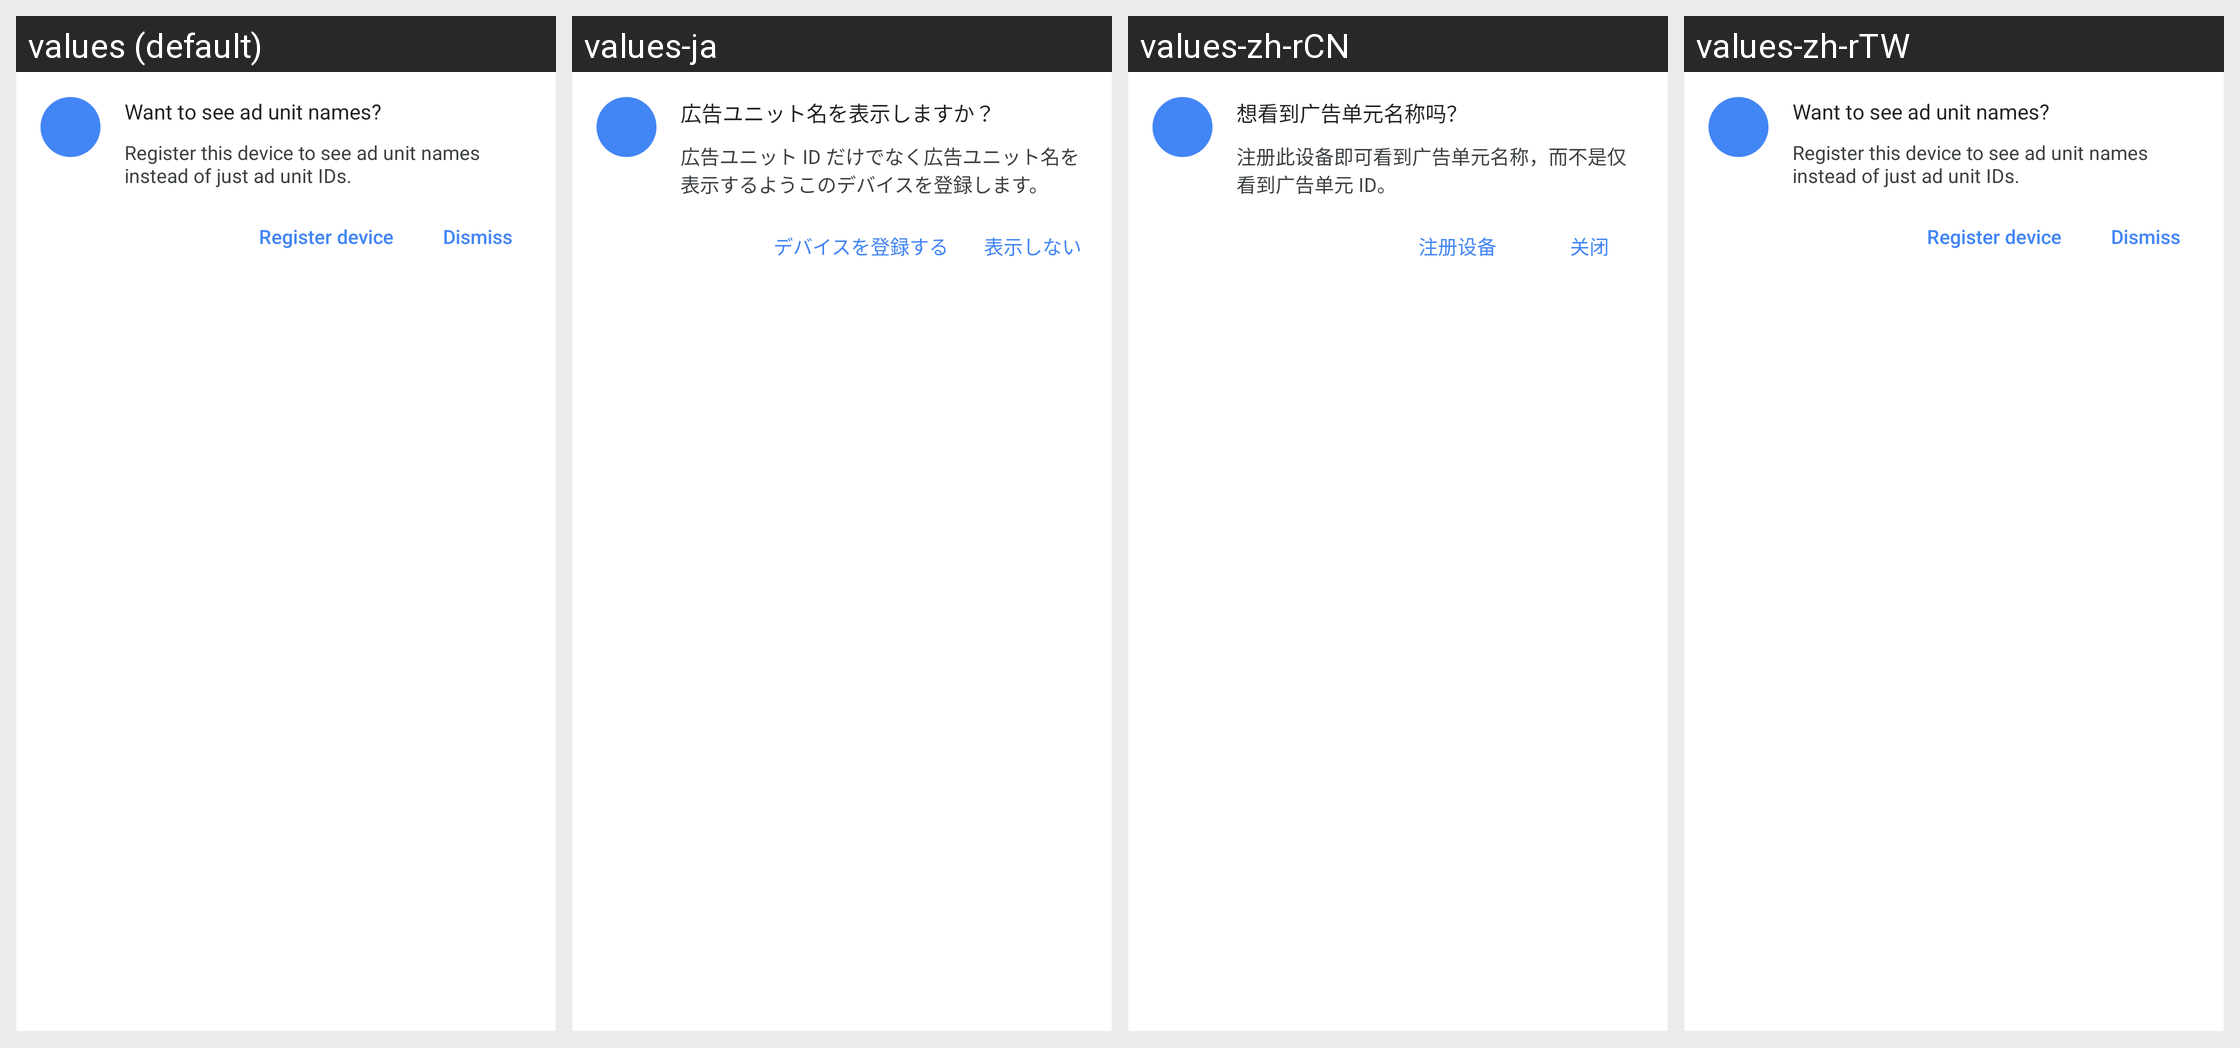

Translations of the strings shown on this Android screen, per locale in the grid:
Android screen res/layout/gmts_view_register_test_device.xml rendered under 4 locales, left to right: values (default), values-ja, values-zh-rCN, values-zh-rTW. Device: Nexus 5 (rendered at 1080×1920; each locale shown at half size, 540×960, under a caption strip naming it); theme Theme.MaterialComponents.DayNight.NoActionBar.
Other locales in the repository, not shown: values-ar, values-de, values-en-rCA, values-en-rGB, values-en-rIN, values-en-rXC, values-es, values-es-rUS, values-fr, values-fr-rCA, values-hi, values-in, values-it, values-ko, values-my, values-pt, values-pt-rBR, values-pt-rPT, values-ru, values-th, values-tr, values-vi, values-zh, values-zh-rHK.
Strings drawn on this screen, with the default value and each locale's value (text and hints the layout hard-codes, and strings that could not be matched under every locale, appear in the picture but are not listed):

gmts_register_device_title
  values: Want to see ad unit names?
  values-ja: 広告ユニット名を表示しますか？
  values-zh-rCN: 想看到广告单元名称吗？
  values-zh-rTW: Want to see ad unit names?  [not translated; the default value is used]

gmts_register_device_detail
  values: Register this device to see ad unit names instead of just ad unit IDs.
  values-ja: 広告ユニット ID だけでなく広告ユニット名を表示するようこのデバイスを登録します。
  values-zh-rCN: 注册此设备即可看到广告单元名称，而不是仅看到广告单元 ID。
  values-zh-rTW: Register this device to see ad unit names instead of just ad unit IDs.  [not translated; the default value is used]

gmts_register_device_button
  values: Register device
  values-ja: デバイスを登録する
  values-zh-rCN: 注册设备
  values-zh-rTW: Register device  [not translated; the default value is used]

gmts_register_device_dismiss
  values: Dismiss
  values-ja: 表示しない
  values-zh-rCN: 关闭
  values-zh-rTW: Dismiss  [not translated; the default value is used]
